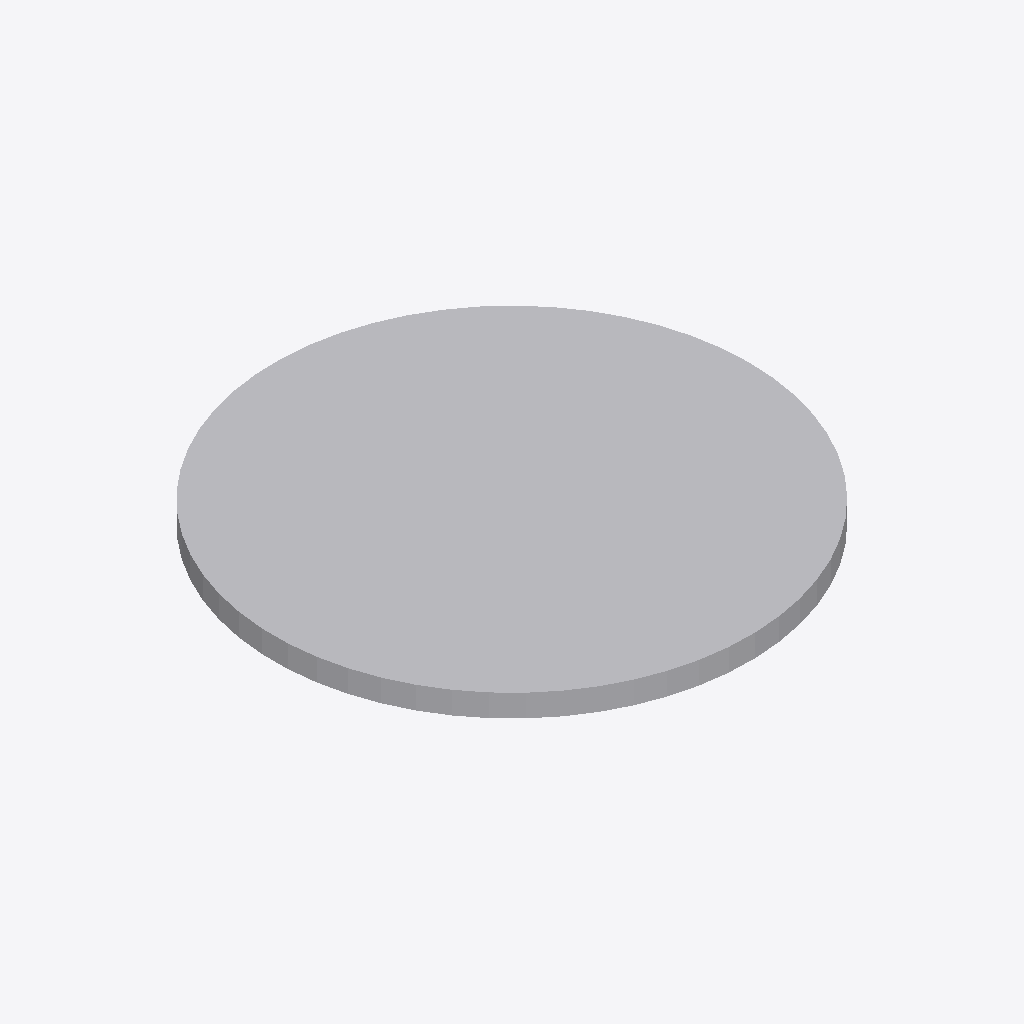
Isometric view of an IFC building model (IFC-SPF (STEP), schema IFC2X3, length unit metre), seen from the south-west, elements coloured by IFC class: 1 other element (light grey).
Extent 0.640 m × 0.640 m × 0.030 m (x, y, z). Storeys (1): Port De Barcelona at 0.00 m. Elements (1): 1 IfcFurnishingElement.

HEADER;
FILE_DESCRIPTION(('ViewDefinition [CoordinationView_V2.0]'),'2;1');
FILE_NAME('','',(''),(''),'','','');
FILE_SCHEMA(('IFC2X3'));
ENDSEC;
DATA;
#105=IFCPROJECT('34UKVHeH5CHvrwyycS_2aZ',$,'Port De Barcelona',$,$,'Port De Barcelona','Port De Barcelona',(#97),#92);
#130=IFCSITE('34UKVHeH5CHvrwyycS_2aX',$,'Default',$,$,#127,$,$,.ELEMENT.,(42,21,31,181945),(-71,-3,-24,-263305),0.0,$,$);
#115=IFCBUILDING('34UKVHeH5CHvrwyycS_2aY',$,'Port De Barcelona',$,$,#32,$,'Port De Barcelona',.ELEMENT.,$,$,$);
#124=IFCBUILDINGSTOREY('34UKVHeH5CHvrwyybZ1_NS',$,'Port De Barcelona',$,'Level:8mm Head',#122,$,'Port De Barcelona',.ELEMENT.,0.0);
#199=IFCFURNISHINGELEMENT('0bXUlLUuv7fBN8tCQa_T2E',$,'APBCN-URB-MOB-Registro_Circular_Plano_Acero:APBCN-URB-MOB-Registro_Circular_Plano_Acero:323088',$,'APBCN-URB-MOB-Registro_Circular_Plano_Acero:APBCN-URB-MOB-Registro_Circular_Plano_Acero',#197,#192,'323088');
ENDSEC;
